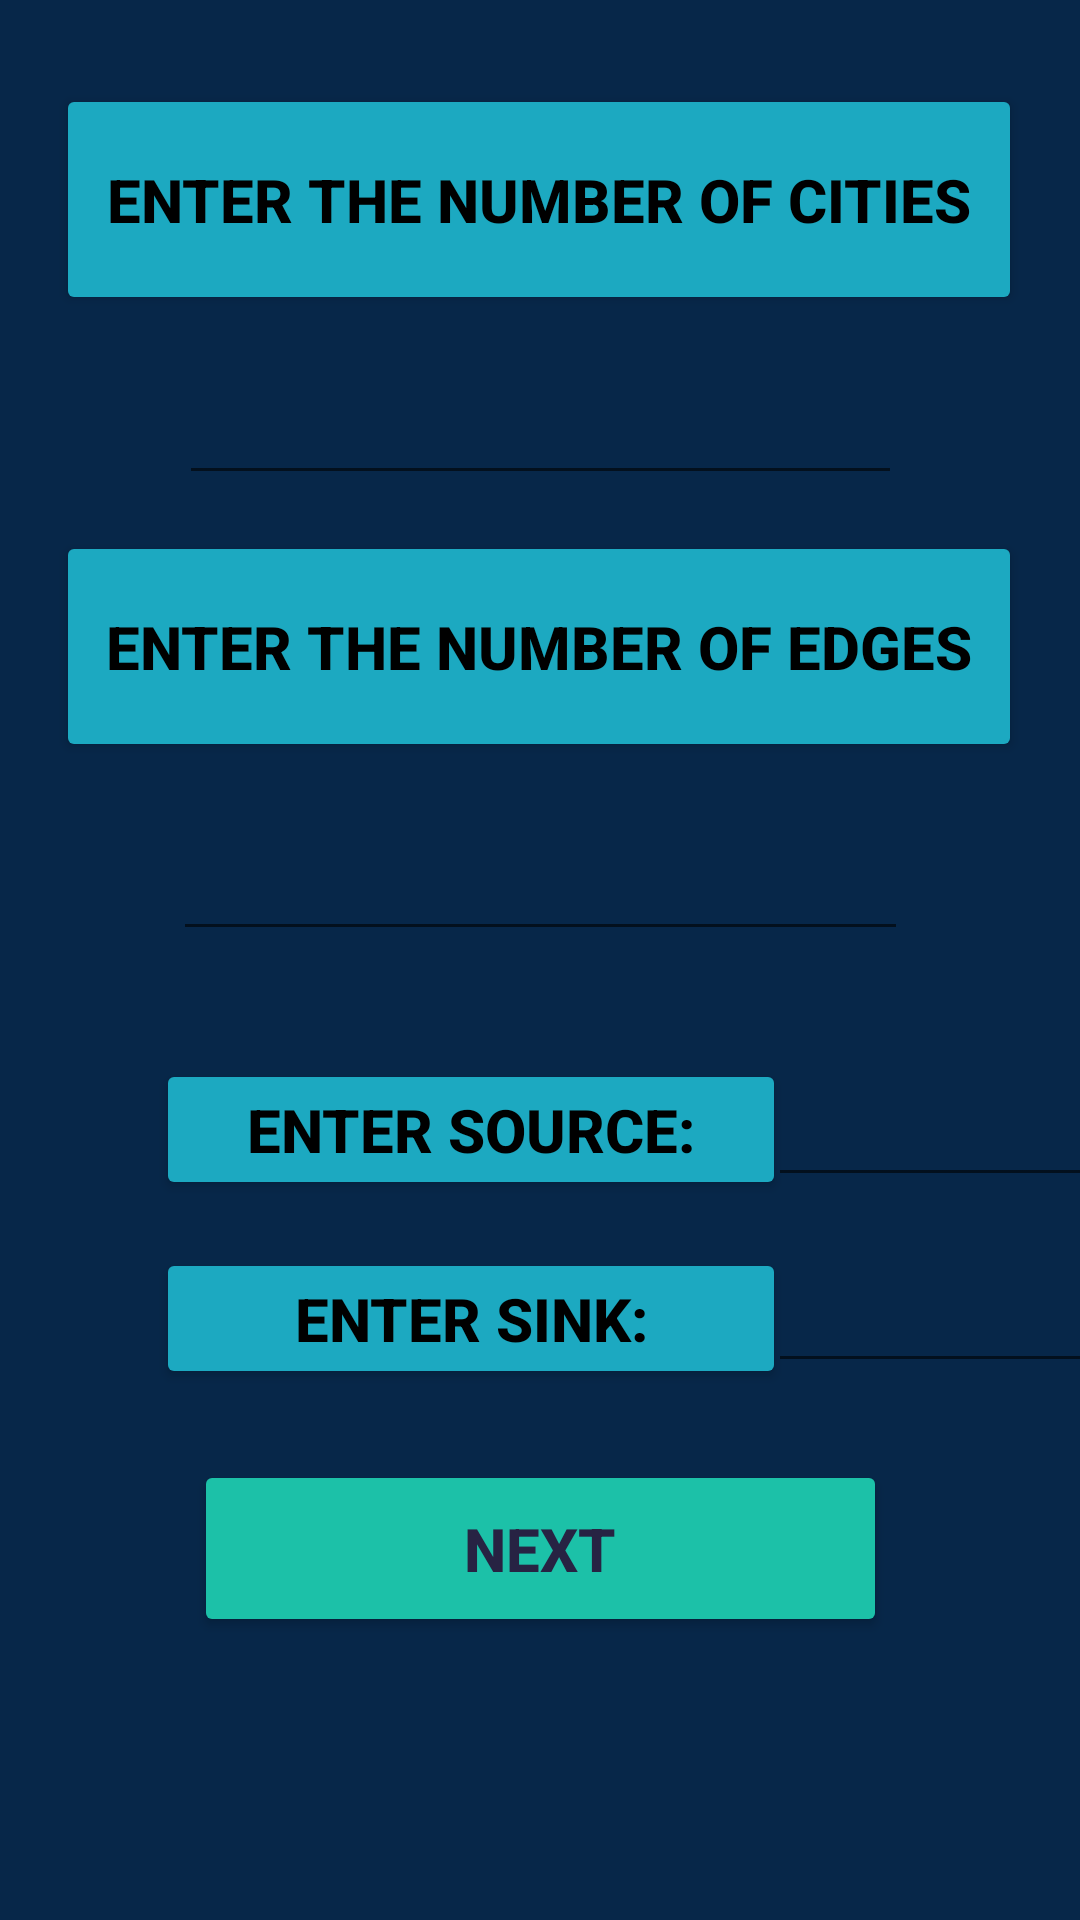

The Android layout XML behind this screen, and the referenced resources:
<!-- AndroidManifest.xml: application theme Theme.Delta1 -->
<!-- res/layout/activity_question.xml -->
<?xml version="1.0" encoding="utf-8"?>
<androidx.constraintlayout.widget.ConstraintLayout xmlns:android="http://schemas.android.com/apk/res/android"
    xmlns:app="http://schemas.android.com/apk/res-auto"
    xmlns:tools="http://schemas.android.com/tools"
    android:layout_width="match_parent"
    android:layout_height="match_parent"
    android:background="#072749"
    tools:context=".QUESTION">


    <Button

        android:id="@+id/button"
        android:layout_width="322dp"
        android:layout_height="77dp"
        android:layout_marginTop="12dp"
        android:gravity="center"
        android:text="Enter the number of edges"
        android:textColor="@color/black"
        android:textSize="20sp"
        android:textStyle="bold"
        app:backgroundTint="#1CA9C1"
        app:layout_constraintEnd_toEndOf="parent"
        app:layout_constraintHorizontal_bias="0.494"
        app:layout_constraintStart_toStartOf="parent"
        app:layout_constraintTop_toBottomOf="@+id/nc" />

    <EditText
        android:id="@+id/nc"
        android:layout_width="241dp"
        android:layout_height="52dp"
        android:layout_marginTop="8dp"
        android:gravity="center"
        android:inputType="number"
        android:textColor="@color/white"
        app:layout_constraintEnd_toEndOf="parent"
        app:layout_constraintStart_toStartOf="parent"
        app:layout_constraintTop_toBottomOf="@+id/O4" />

    <Button
        android:id="@+id/O4"
        android:layout_width="322dp"
        android:layout_height="77dp"
        android:layout_marginTop="28dp"
        android:gravity="center"
        android:text="Enter the number of cities"
        android:textColor="@color/black"
        android:textSize="20sp"
        android:textStyle="bold"
        app:backgroundTint="#1CA9C1"
        app:layout_constraintEnd_toEndOf="parent"
        app:layout_constraintHorizontal_bias="0.494"
        app:layout_constraintStart_toStartOf="parent"
        app:layout_constraintTop_toTopOf="parent" />

    <EditText
        android:id="@+id/nf"
        android:layout_width="245dp"
        android:layout_height="51dp"
        android:layout_marginTop="12dp"
        android:gravity="center"
        android:inputType="number"
        android:textColor="@color/white"
        app:layout_constraintEnd_toEndOf="parent"
        app:layout_constraintStart_toStartOf="parent"
        app:layout_constraintTop_toBottomOf="@+id/button" />

    <Button


        android:id="@+id/find"
        android:layout_width="231dp"
        android:layout_height="59dp"
        android:layout_marginBottom="76dp"
        android:gravity="center"
        android:text="next"
        android:textColor="#272343"
        android:textSize="20sp"
        android:textStyle="bold"
        app:backgroundTint="#1CC1A8"
        app:layout_constraintBottom_toBottomOf="parent"
        app:layout_constraintEnd_toEndOf="parent"
        app:layout_constraintStart_toStartOf="parent"
        app:layout_constraintTop_toBottomOf="@+id/button3"
        app:layout_constraintVertical_bias="0.56" />

    <Button
        android:id="@+id/button2"
        android:layout_width="210dp"
        android:layout_height="47dp"
        android:layout_marginStart="52dp"
        android:layout_marginLeft="52dp"
        android:layout_marginTop="36dp"
        android:backgroundTint="#1CA9C1"
        android:text="Enter source:"
        android:textColor="@color/black"

        android:textSize="20sp"
        android:textStyle="bold"
        app:layout_constraintStart_toStartOf="parent"
        app:layout_constraintTop_toBottomOf="@+id/nf" />

    <Button
        android:id="@+id/button3"
        android:layout_width="210dp"
        android:layout_height="47dp"
        android:layout_marginStart="52dp"
        android:layout_marginLeft="52dp"
        android:layout_marginTop="16dp"
        android:backgroundTint="#1CA9C1"
        android:text="Enter sink:"
        android:textColor="@color/black"
        android:textSize="20sp"
        android:textStyle="bold"
        app:layout_constraintStart_toStartOf="parent"
        app:layout_constraintTop_toBottomOf="@+id/button2" />

    <EditText
        android:id="@+id/start"
        android:layout_width="113dp"
        android:layout_height="46dp"
        android:layout_marginTop="36dp"
        app:layout_constraintEnd_toEndOf="parent"
        app:layout_constraintHorizontal_bias="0.416"
        app:layout_constraintStart_toEndOf="@+id/button2"
        app:layout_constraintTop_toBottomOf="@+id/nf"
        android:gravity="center"
        android:inputType="number"
        android:textColor="@color/white"/>

    <EditText
        android:id="@+id/end"
        android:layout_width="113dp"
        android:layout_height="46dp"
        android:layout_marginTop="16dp"
        android:gravity="center"
        android:textColor="@color/white"
        android:outlineAmbientShadowColor="@color/white"
        android:inputType="number"
        app:layout_constraintEnd_toEndOf="parent"
        app:layout_constraintHorizontal_bias="0.416"
        app:layout_constraintStart_toEndOf="@+id/button3"
        app:layout_constraintTop_toBottomOf="@+id/start" />


</androidx.constraintlayout.widget.ConstraintLayout>
<!-- resources referenced by this layout -->
<resources>
  <color name="black">#FF000000</color>
  <color name="white">#FFFFFFFF</color>
  <style name="Theme.Delta1" parent="Theme.MaterialComponents.DayNight.DarkActionBar">
          
          <item name="colorPrimary">@color/purple_500</item>
          <item name="colorPrimaryVariant">@color/purple_700</item>
          <item name="colorOnPrimary">@color/white</item>
          
          <item name="colorSecondary">@color/teal_200</item>
          <item name="colorSecondaryVariant">@color/teal_700</item>
          <item name="colorOnSecondary">@color/black</item>
          
          <item name="android:statusBarColor" tools:targetApi="l">?attr/colorPrimaryVariant</item>
          
      </style>
  <color name="purple_500">#FF6200EE</color>
  <color name="purple_700">#FF3700B3</color>
  <color name="teal_200">#FF03DAC5</color>
  <color name="teal_700">#FF018786</color>
</resources>
